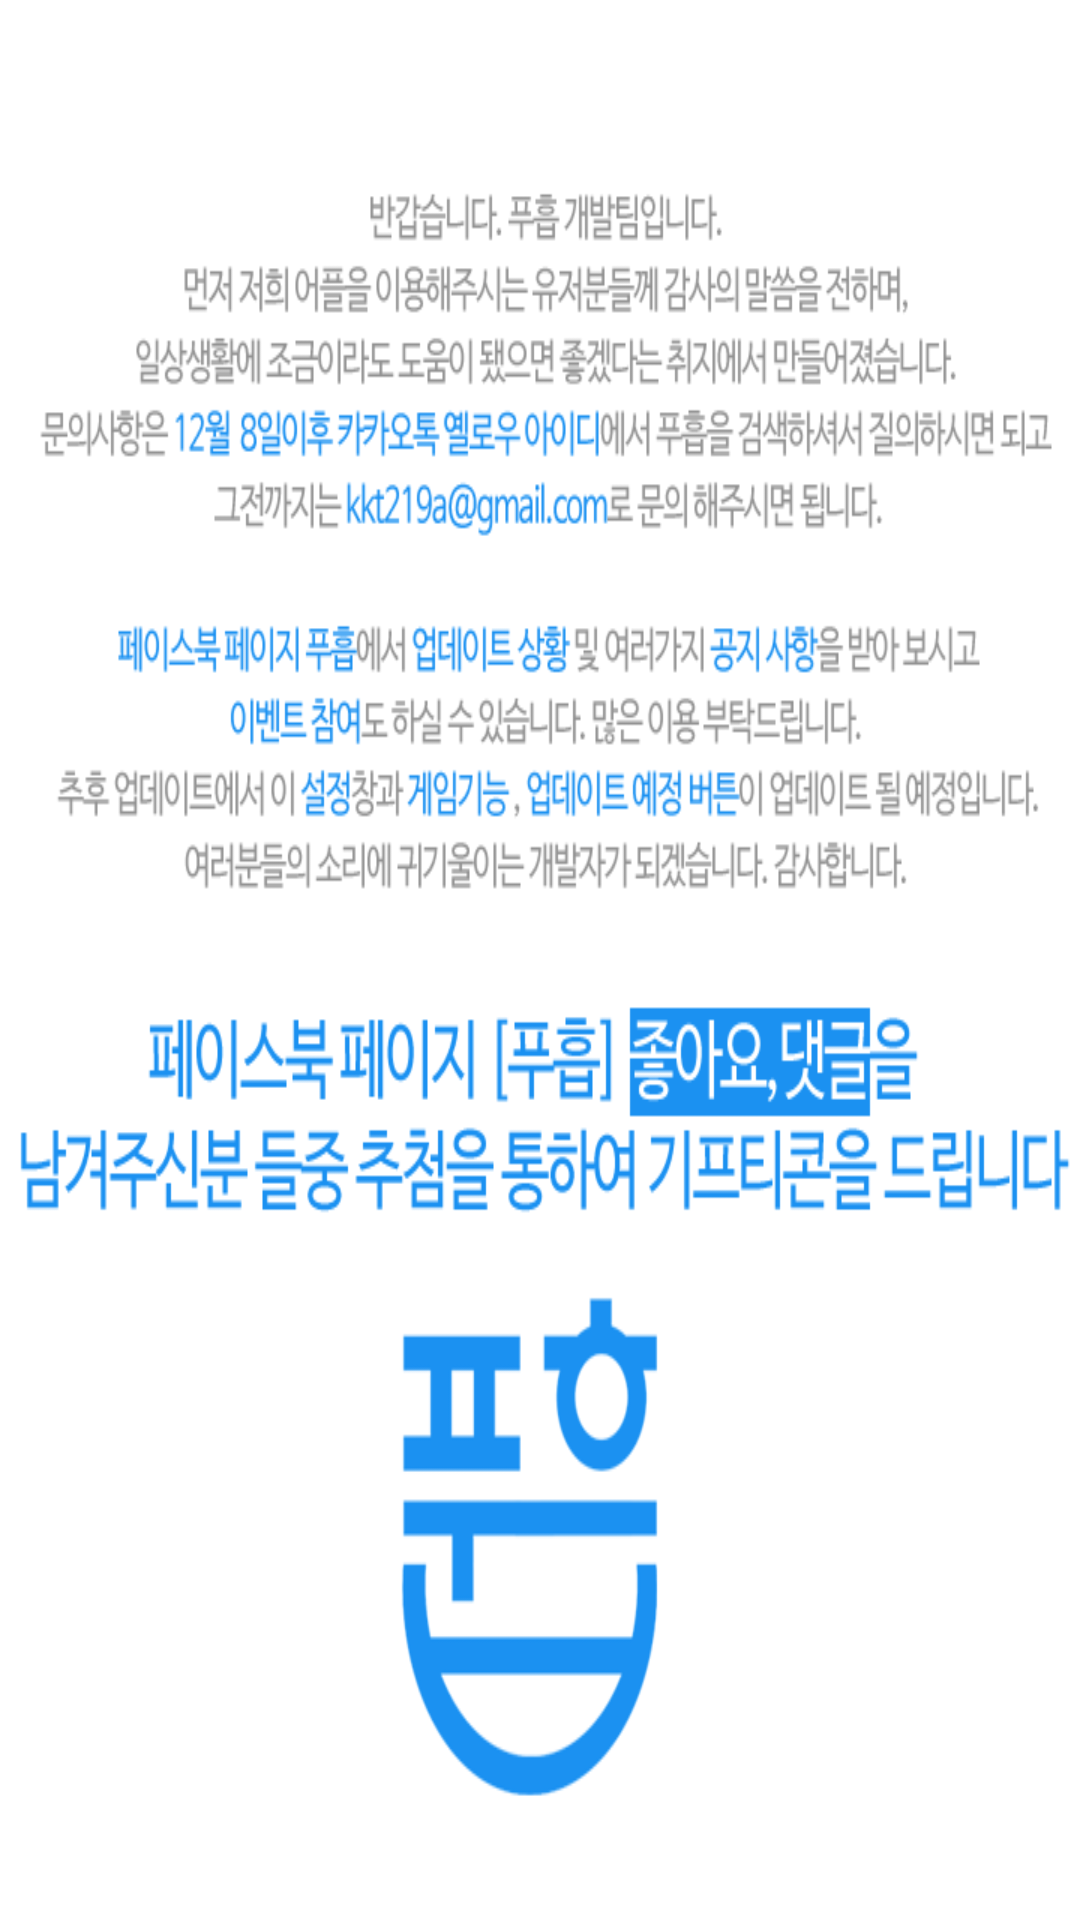

Here is an Android app screen rendered from its layout file. Give the layout XML and the strings, colors and styles it references.
<!-- AndroidManifest.xml: application theme MyMaterialTheme -->
<!-- res/layout/tab04.xml -->
<?xml version="1.0" encoding="utf-8"?>
<LinearLayout xmlns:android="http://schemas.android.com/apk/res/android"
    android:layout_width="match_parent"
    android:layout_height="match_parent"
    android:orientation="vertical"
    android:background="#ffffff">

    <ImageView
        android:layout_width="wrap_content"
        android:layout_height="wrap_content"
        android:background="@drawable/setting"
        android:id="@+id/imageView" />

</LinearLayout>
<!-- resources referenced by this layout -->
<resources>
  <!-- drawable setting: png bitmap (drawable, 69703 bytes) -->
  <style name="MyMaterialTheme" parent="MyMaterialTheme.Base">
  
      </style>
  <style name="MyMaterialTheme.Base" parent="Theme.AppCompat.Light.DarkActionBar">
          <item name="windowNoTitle">true</item>
          <item name="windowActionBar">false</item>
          <item name="colorPrimary">@color/colorPrimary</item>
          <item name="colorPrimaryDark">@color/colorPrimaryDark</item>
          <item name="colorAccent">@color/colorAccent</item>
      </style>
  <color name="colorPrimary">#1b92f1</color>
  <color name="colorPrimaryDark">#1b92f1</color>
  <color name="colorAccent">#c8e8ff</color>
</resources>
